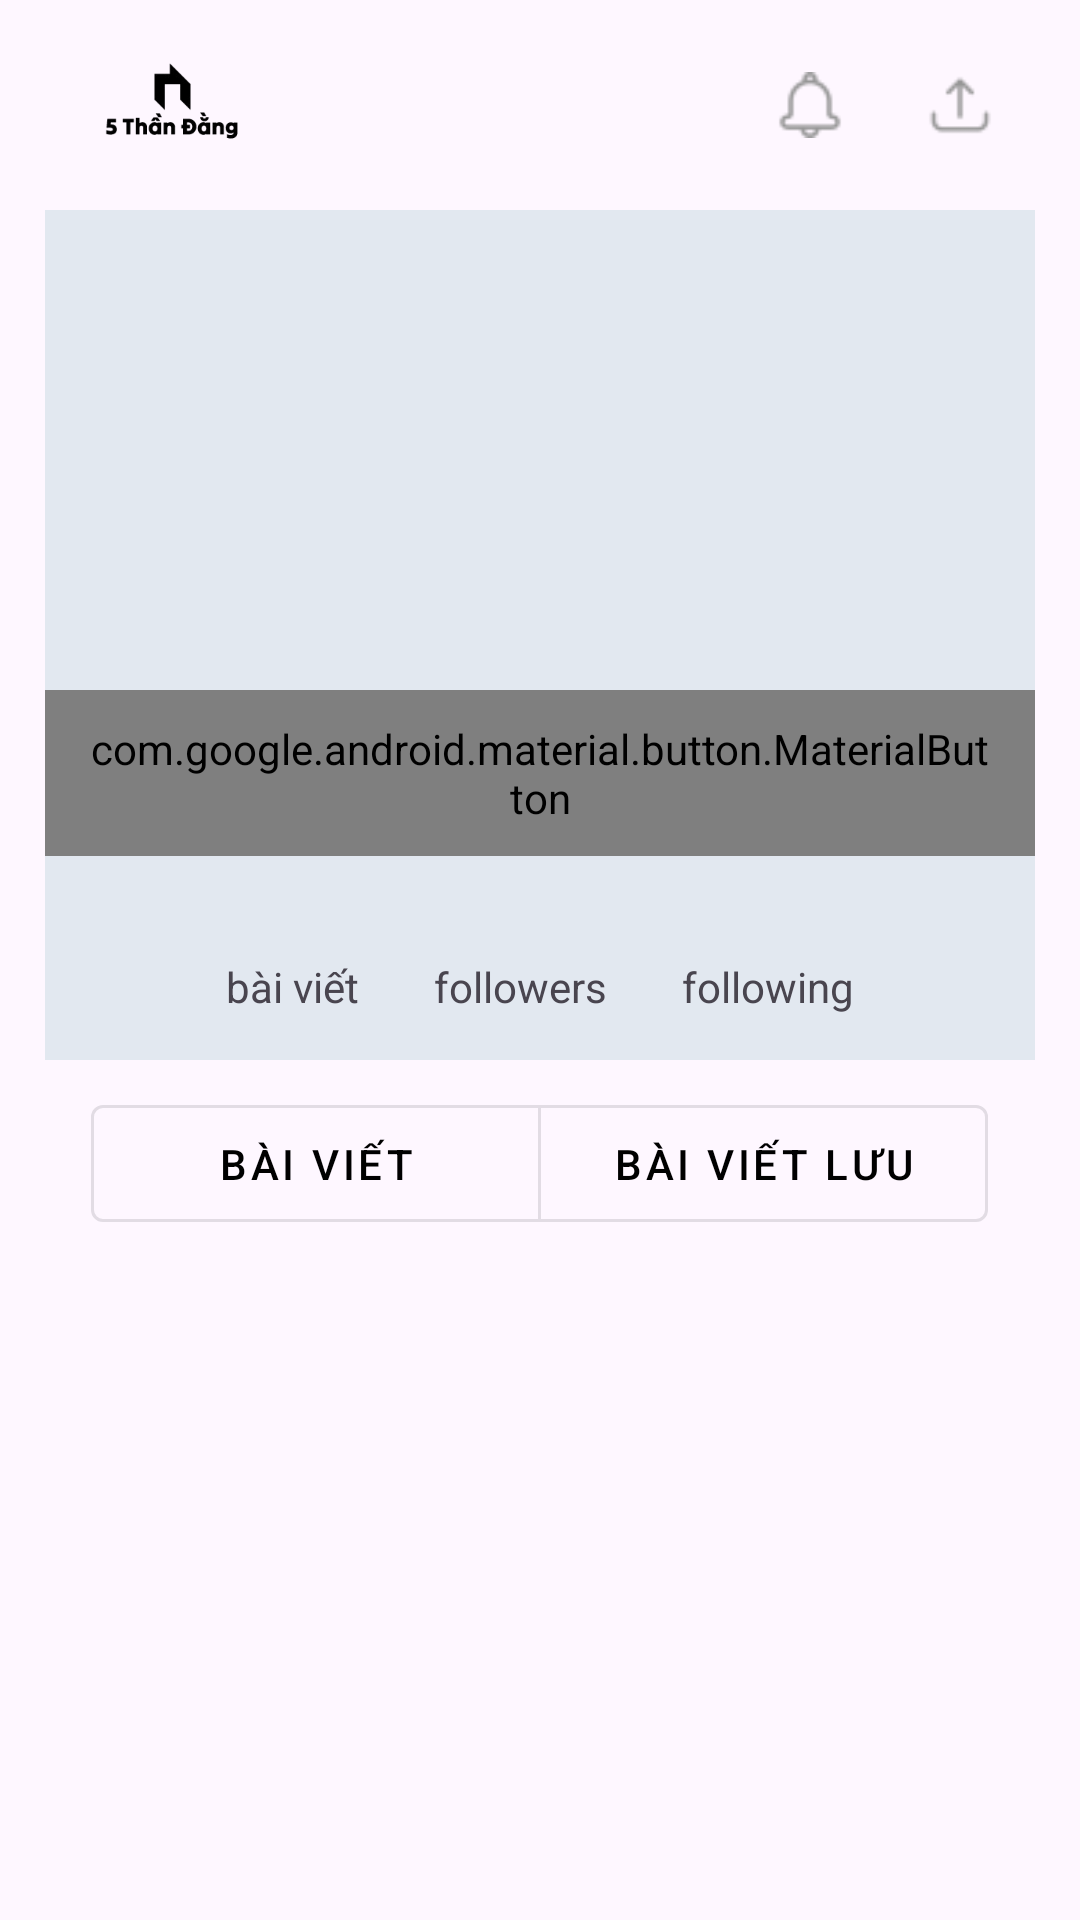

Reconstruct the res/layout file that produces this screen, plus the resources it refers to.
<!-- AndroidManifest.xml: application theme Theme.BlogMobileApp -->
<!-- res/layout/activity_personal.xml -->
<?xml version="1.0" encoding="utf-8"?>
<LinearLayout xmlns:android="http://schemas.android.com/apk/res/android"
    xmlns:app="http://schemas.android.com/apk/res-auto"
    xmlns:tools="http://schemas.android.com/tools"
    android:layout_width="match_parent"
    android:layout_height="match_parent"
    android:orientation="vertical"
    tools:context=".PersonalActivity">

    <include layout="@layout/navbar"/>

    <ScrollView
        android:id="@+id/scrollViewPersonal"
        android:layout_width="match_parent"
        android:layout_height="wrap_content"
        android:scrollX="0dp"
        android:scrollY="0dp">

        <LinearLayout
            android:layout_width="match_parent"
            android:layout_height="wrap_content"
            android:orientation="vertical">

            <LinearLayout
                android:layout_width="match_parent"
                android:layout_height="wrap_content"
                android:layout_marginStart="15dp"
                android:layout_marginEnd="15dp"
                android:background="@color/light_grayish_blue"
                android:orientation="vertical">

                <LinearLayout
                    android:layout_width="match_parent"
                    android:layout_height="wrap_content"
                    android:orientation="horizontal"
                    android:padding="20dp">

                    <LinearLayout
                        android:layout_width="0dp"
                        android:layout_height="wrap_content"
                        android:layout_weight="2"
                        android:orientation="vertical"
                        android:layout_marginStart="20dp"
                        android:layout_marginEnd="15dp"
                        android:layout_marginTop="20dp">

                        <TextView
                            android:id="@+id/userName"
                            android:layout_width="wrap_content"
                            android:layout_height="wrap_content"
                            android:textStyle="bold"
                            android:textSize="16sp"/>

                        <TextView
                            android:id="@+id/fullName"
                            android:layout_width="wrap_content"
                            android:layout_height="wrap_content"
                            android:textSize="14sp"/>
                    </LinearLayout>

                    <ImageView
                        android:id="@+id/userAvatar"
                        android:layout_width="120dp"
                        android:layout_height="120dp"/>

                </LinearLayout>

                <RelativeLayout
                    android:layout_width="match_parent"
                    android:layout_height="wrap_content">
                    <com.google.android.material.button.MaterialButton
                        android:id="@+id/buttonEditPersonal"
                        android:layout_width="wrap_content"
                        android:layout_height="wrap_content"
                        android:backgroundTint="@color/background_button_edit"
                        android:paddingTop="10dp"
                        android:paddingBottom="10dp"
                        android:paddingStart="15dp"
                        android:paddingEnd="15dp"
                        android:text="@string/I01"
                        android:textStyle="bold"
                        android:textAllCaps="false"
                        android:textColor="@color/quite_black"
                        app:icon="@drawable/pen_edit"
                        app:iconGravity="textStart"
                        app:iconPadding="8dp"
                        app:iconTint="@color/quite_black"
                        style="@style/Widget.MaterialComponents.Button.OutlinedButton"
                        android:layout_centerHorizontal="true"/>
                </RelativeLayout>

                <RelativeLayout
                    android:layout_width="match_parent"
                    android:layout_height="wrap_content"
                    android:layout_marginTop="15dp"
                    android:layout_marginBottom="15dp">

                    <LinearLayout
                        android:layout_width="wrap_content"
                        android:layout_height="wrap_content"
                        android:orientation="horizontal"
                        android:layout_centerHorizontal="true">

                        
                        <LinearLayout
                            android:layout_width="wrap_content"
                            android:layout_height="wrap_content"
                            android:orientation="vertical"
                            android:layout_marginEnd="25dp">
                            <TextView
                                android:id="@+id/numPosts"
                                android:layout_width="wrap_content"
                                android:layout_height="wrap_content"
                                android:textStyle="bold"/>

                            <TextView
                                android:layout_width="wrap_content"
                                android:layout_height="wrap_content"
                                android:text="@string/I02"/>
                        </LinearLayout>

                        
                        <LinearLayout
                            android:layout_width="wrap_content"
                            android:layout_height="wrap_content"
                            android:orientation="vertical"
                            android:layout_marginEnd="25dp">

                            <TextView
                                android:id="@+id/numFollowers"
                                android:layout_width="wrap_content"
                                android:layout_height="wrap_content"
                                android:textStyle="bold"/>

                            <TextView
                                android:layout_width="wrap_content"
                                android:layout_height="wrap_content"
                                android:text="@string/I03"/>
                        </LinearLayout>

                        
                        <LinearLayout
                            android:layout_width="wrap_content"
                            android:layout_height="wrap_content"
                            android:orientation="vertical">

                            <TextView
                                android:id="@+id/numFollowings"
                                android:layout_width="wrap_content"
                                android:layout_height="wrap_content"
                                android:textStyle="bold"/>

                            <TextView
                                android:layout_width="wrap_content"
                                android:layout_height="wrap_content"
                                android:text="@string/I04"/>
                        </LinearLayout>
                    </LinearLayout>
                </RelativeLayout>
            </LinearLayout>

            <RelativeLayout
                android:layout_width="match_parent"
                android:layout_height="wrap_content"
                android:layout_marginTop="5dp"
                android:layout_marginBottom="10dp">

                <com.google.android.material.button.MaterialButtonToggleGroup
                    android:id="@+id/toggleGroup"
                    android:layout_width="wrap_content"
                    android:layout_height="wrap_content"
                    android:background="@null"
                    android:padding="4dp"
                    app:singleSelection="true"
                    android:layout_marginStart="15dp"
                    android:layout_marginEnd="15dp"
                    android:layout_centerHorizontal="true">

                    <com.google.android.material.button.MaterialButton
                        android:id="@+id/btnPosts"
                        android:layout_width="150dp"
                        android:layout_height="wrap_content"
                        android:text="@string/I05"
                        android:textColor="@color/black"
                        android:padding="10dp"
                        style="@style/Widget.MaterialComponents.Button.OutlinedButton" />

                    <com.google.android.material.button.MaterialButton
                        android:id="@+id/btnSavedPosts"
                        android:layout_width="150dp"
                        android:layout_height="wrap_content"
                        android:text="@string/I06"
                        android:textColor="@color/black"
                        android:padding="10dp"
                        style="@style/Widget.MaterialComponents.Button.OutlinedButton" />
                </com.google.android.material.button.MaterialButtonToggleGroup>
            </RelativeLayout>

            <androidx.recyclerview.widget.RecyclerView
                android:id="@+id/recyclerPersonalPosts"
                android:layout_width="match_parent"
                android:layout_height="wrap_content"
                android:padding="10dp"/>
        </LinearLayout>
    </ScrollView>
</LinearLayout>
<!-- res/layout/navbar.xml (included above) -->
<?xml version="1.0" encoding="utf-8"?>
<LinearLayout xmlns:android="http://schemas.android.com/apk/res/android"
    android:orientation="horizontal"
    android:layout_width="match_parent"
    android:layout_height="70dp"
    android:padding="10dp">
    
    <ImageView
        android:id="@+id/homeIcon"
        android:layout_width="55dp"
        android:layout_height="50dp"
        android:layout_marginStart="20dp"
        android:src="@drawable/my_app_logo"/>
    
    <LinearLayout
        android:layout_width="0dp"
        android:layout_height="wrap_content"
        android:layout_weight="1"
        android:layout_marginStart="120dp">
        
        <ImageView
            android:id="@+id/searchIcon"
            android:layout_width="30dp"
            android:layout_height="30dp"
            android:src="@drawable/search"
            android:padding="3dp"
            android:layout_marginTop="10dp"
            android:layout_marginEnd="20dp"/>

        <ImageView
            android:id="@+id/notificationIcon"
            android:layout_width="30dp"
            android:layout_height="30dp"
            android:src="@drawable/notification"
            android:padding="4dp"
            android:layout_marginTop="10dp"
            android:layout_marginEnd="20dp"/>

        <ImageView
            android:id="@+id/uploadIcon"
            android:layout_width="30dp"
            android:layout_height="30dp"
            android:src="@drawable/upload"
            android:padding="4dp"
            android:layout_marginTop="10dp"
            android:layout_marginEnd="20dp"/>

        <ImageView
            android:id="@+id/userAvatar"
            android:layout_width="40dp"
            android:layout_height="40dp"
            android:layout_marginTop="5dp"
            android:padding="4dp"
            android:scaleType="fitCenter"/>
    </LinearLayout>
</LinearLayout>
<!-- resources referenced by this layout -->
<resources>
  <color name="black">#FF000000</color>
  <color name="light_grayish_blue">#E2E8F0</color>
  <!-- drawable my_app_logo: png bitmap (drawable, 8058 bytes) -->
  <!-- drawable notification: png bitmap (drawable, 749 bytes) -->
  <!-- drawable upload: png bitmap (drawable, 563 bytes) -->
  <string name="I01">Chỉnh sửa trang cá nhân</string>
  <string name="I02">bài viết</string>
  <string name="I03">followers</string>
  <string name="I04">following</string>
  <string name="I05">Bài viết</string>
  <string name="I06">Bài viết lưu</string>
  <style name="Theme.BlogMobileApp" parent="Base.Theme.BlogMobileApp" />
  <style name="Base.Theme.BlogMobileApp" parent="Theme.Material3.DayNight.NoActionBar">
          
          
      </style>
</resources>
